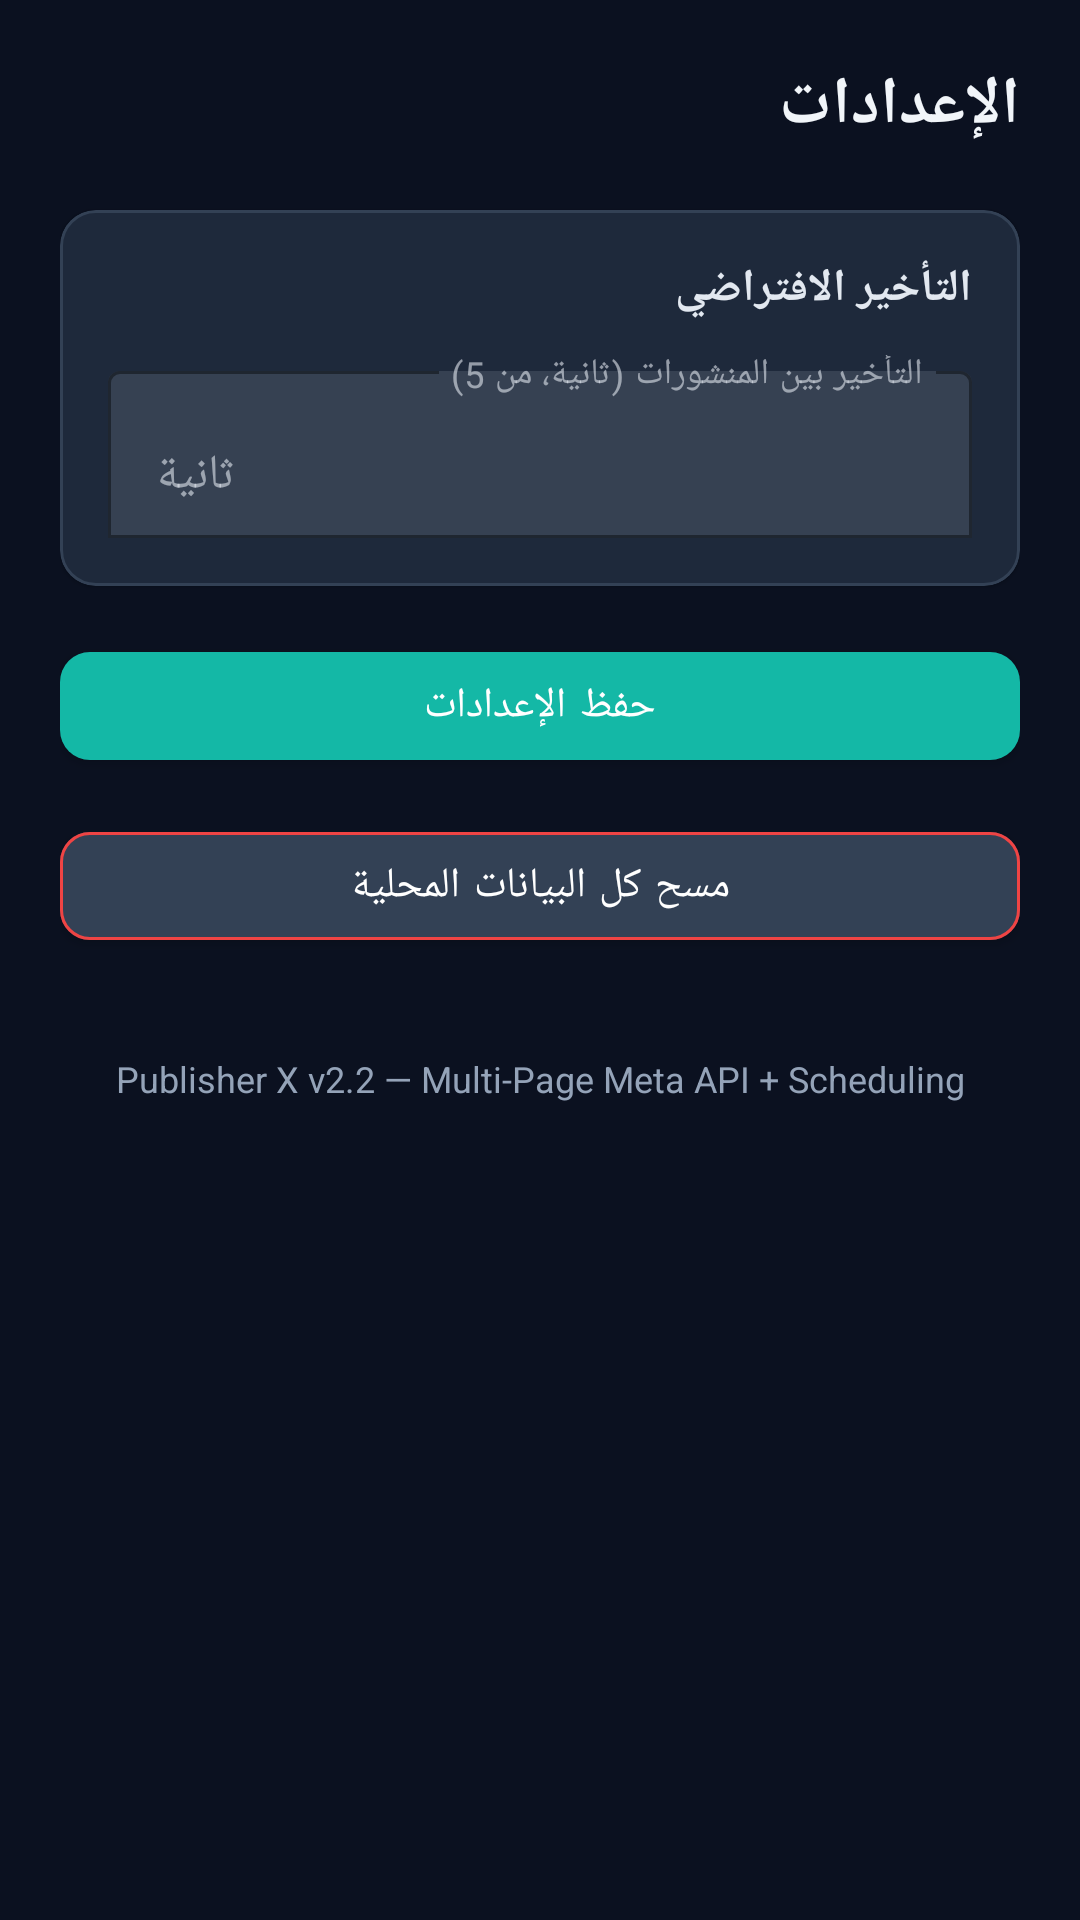

Android layout source for this screen:
<!-- AndroidManifest.xml: application theme Theme.FBPublisherX -->
<!-- res/layout/fragment_settings.xml -->
<?xml version="1.0" encoding="utf-8"?>
<ScrollView xmlns:android="http://schemas.android.com/apk/res/android"
    xmlns:app="http://schemas.android.com/apk/res-auto"
    android:layout_width="match_parent"
    android:layout_height="match_parent"
    android:background="@color/background"
    android:fillViewport="true"
    android:layoutDirection="rtl">

    <LinearLayout
        android:layout_width="match_parent"
        android:layout_height="wrap_content"
        android:orientation="vertical"
        android:padding="20dp">

        <TextView
            android:layout_width="match_parent"
            android:layout_height="wrap_content"
            android:text="@string/settings_title"
            android:textColor="@color/on_background"
            android:textSize="22sp"
            android:textStyle="bold"
            android:layout_marginBottom="20dp" />

        <com.google.android.material.card.MaterialCardView
            android:layout_width="match_parent"
            android:layout_height="wrap_content"
            app:cardBackgroundColor="@color/surface"
            app:cardCornerRadius="12dp"
            app:strokeColor="@color/card_stroke"
            app:strokeWidth="1dp"
            android:layout_marginBottom="16dp">
            <LinearLayout
                android:layout_width="match_parent"
                android:layout_height="wrap_content"
                android:orientation="vertical"
                android:padding="16dp">
                <TextView
                    android:layout_width="match_parent"
                    android:layout_height="wrap_content"
                    android:text="@string/default_delays"
                    android:textColor="@color/on_surface"
                    android:textSize="15sp"
                    android:textStyle="bold"
                    android:layout_marginBottom="12dp" />
                <com.google.android.material.textfield.TextInputLayout
                    android:layout_width="match_parent"
                    android:layout_height="wrap_content"
                    app:boxBackgroundMode="outline"
                    app:boxStrokeColor="@color/primary"
                    app:suffixText="ثانية">
                    <com.google.android.material.textfield.TextInputEditText
                        android:id="@+id/settingsDefaultDelay"
                        android:layout_width="match_parent"
                        android:layout_height="wrap_content"
                        android:hint="@string/hint_default_delay"
                        android:text="45"
                        android:textColor="@color/on_surface"
                        android:inputType="number"
                        android:gravity="start" />
                </com.google.android.material.textfield.TextInputLayout>
            </LinearLayout>
        </com.google.android.material.card.MaterialCardView>

        <com.google.android.material.button.MaterialButton
            android:id="@+id/btnSaveSettings"
            android:layout_width="match_parent"
            android:layout_height="48dp"
            android:text="@string/btn_save_settings"
            android:textAllCaps="false"
            app:cornerRadius="10dp"
            app:backgroundTint="@color/primary" />

        <com.google.android.material.button.MaterialButton
            android:id="@+id/btnClearData"
            android:layout_width="match_parent"
            android:layout_height="48dp"
            android:text="@string/btn_clear_data"
            android:textAllCaps="false"
            android:layout_marginTop="12dp"
            app:cornerRadius="10dp"
            app:backgroundTint="@color/surface_variant"
            app:strokeColor="@color/error"
            app:strokeWidth="1dp" />

        <TextView
            android:layout_width="match_parent"
            android:layout_height="wrap_content"
            android:text="@string/app_version"
            android:textColor="@color/text_secondary"
            android:textSize="12sp"
            android:layout_marginTop="32dp"
            android:gravity="center" />

    </LinearLayout>
</ScrollView>
<!-- resources referenced by this layout -->
<resources>
  <color name="background">#0B1120</color>
  <color name="card_stroke">#334155</color>
  <color name="error">#EF4444</color>
  <color name="on_background">#F1F5F9</color>
  <color name="on_surface">#E2E8F0</color>
  <color name="primary">#14B8A6</color>
  <color name="surface">#1E293B</color>
  <color name="surface_variant">#334155</color>
  <color name="text_secondary">#94A3B8</color>
  <string name="app_version">Publisher X v2.2 — Multi-Page Meta API + Scheduling</string>
  <string name="btn_clear_data">مسح كل البيانات المحلية</string>
  <string name="btn_save_settings">حفظ الإعدادات</string>
  <string name="default_delays">التأخير الافتراضي</string>
  <string name="hint_default_delay">التأخير بين المنشورات (ثانية، من 5)</string>
  <string name="settings_title">الإعدادات</string>
  <style name="Theme.FBPublisherX" parent="Theme.MaterialComponents.DayNight.NoActionBar">
          <item name="colorPrimary">@color/primary</item>
          <item name="colorPrimaryVariant">@color/primary_variant</item>
          <item name="colorOnPrimary">@color/on_primary</item>
          <item name="colorSecondary">@color/secondary</item>
          <item name="android:statusBarColor">@color/background</item>
          <item name="android:navigationBarColor">@color/surface</item>
          <item name="android:windowBackground">@color/background</item>
          <item name="android:windowLightStatusBar">false</item>
          <item name="colorSurface">@color/surface</item>
          <item name="colorOnSurface">@color/on_surface</item>
      </style>
  <color name="primary_variant">#0F766E</color>
  <color name="on_primary">#FFFFFF</color>
  <color name="secondary">#8B5CF6</color>
</resources>
